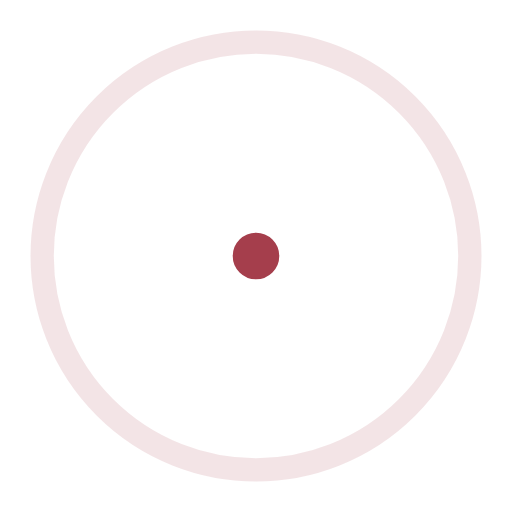
t = 0.00 s
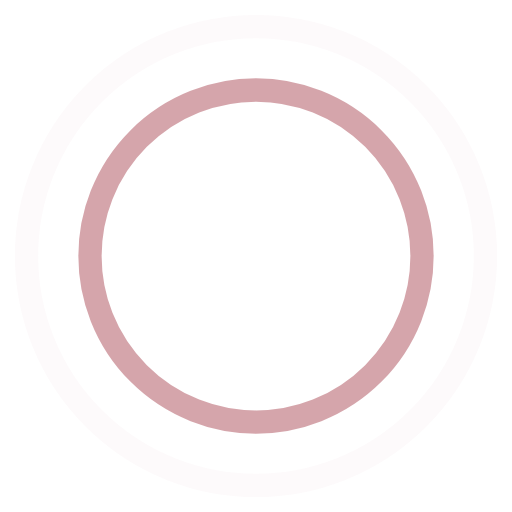
t = 0.45 s
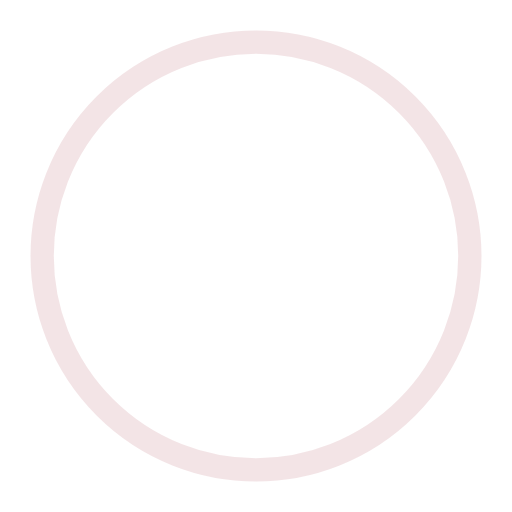
t = 0.90 s
t = 1.35 s: frame unchanged from t = 0.45 s, image omitted

The animated SVG that drew these frames (rendered in a browser with its animation timeline set to each time). Animation: 4 SMIL elements (animate=4); one cycle of 1.80 s, repeats indefinitely.

<!-- By Sam Herbert (@sherb), for everyone. More @ http://goo.gl/7AJzbL -->
<svg width="80" height="80" viewBox="0 0 44 44" xmlns="http://www.w3.org/2000/svg" stroke="#a53e4c">
    <g fill="none" fill-rule="evenodd" stroke-width="2">
        <circle cx="22" cy="22" r="1">
            <animate attributeName="r"
                begin="0s" dur="1.8s"
                values="1; 20"
                calcMode="spline"
                keyTimes="0; 1"
                keySplines="0.165, 0.84, 0.44, 1"
                repeatCount="indefinite" />
            <animate attributeName="stroke-opacity"
                begin="0s" dur="1.8s"
                values="1; 0"
                calcMode="spline"
                keyTimes="0; 1"
                keySplines="0.3, 0.61, 0.355, 1"
                repeatCount="indefinite" />
        </circle>
        <circle cx="22" cy="22" r="1">
            <animate attributeName="r"
                begin="-0.9s" dur="1.8s"
                values="1; 20"
                calcMode="spline"
                keyTimes="0; 1"
                keySplines="0.165, 0.84, 0.44, 1"
                repeatCount="indefinite" />
            <animate attributeName="stroke-opacity"
                begin="-0.9s" dur="1.8s"
                values="1; 0"
                calcMode="spline"
                keyTimes="0; 1"
                keySplines="0.3, 0.61, 0.355, 1"
                repeatCount="indefinite" />
        </circle>
    </g>
</svg>
